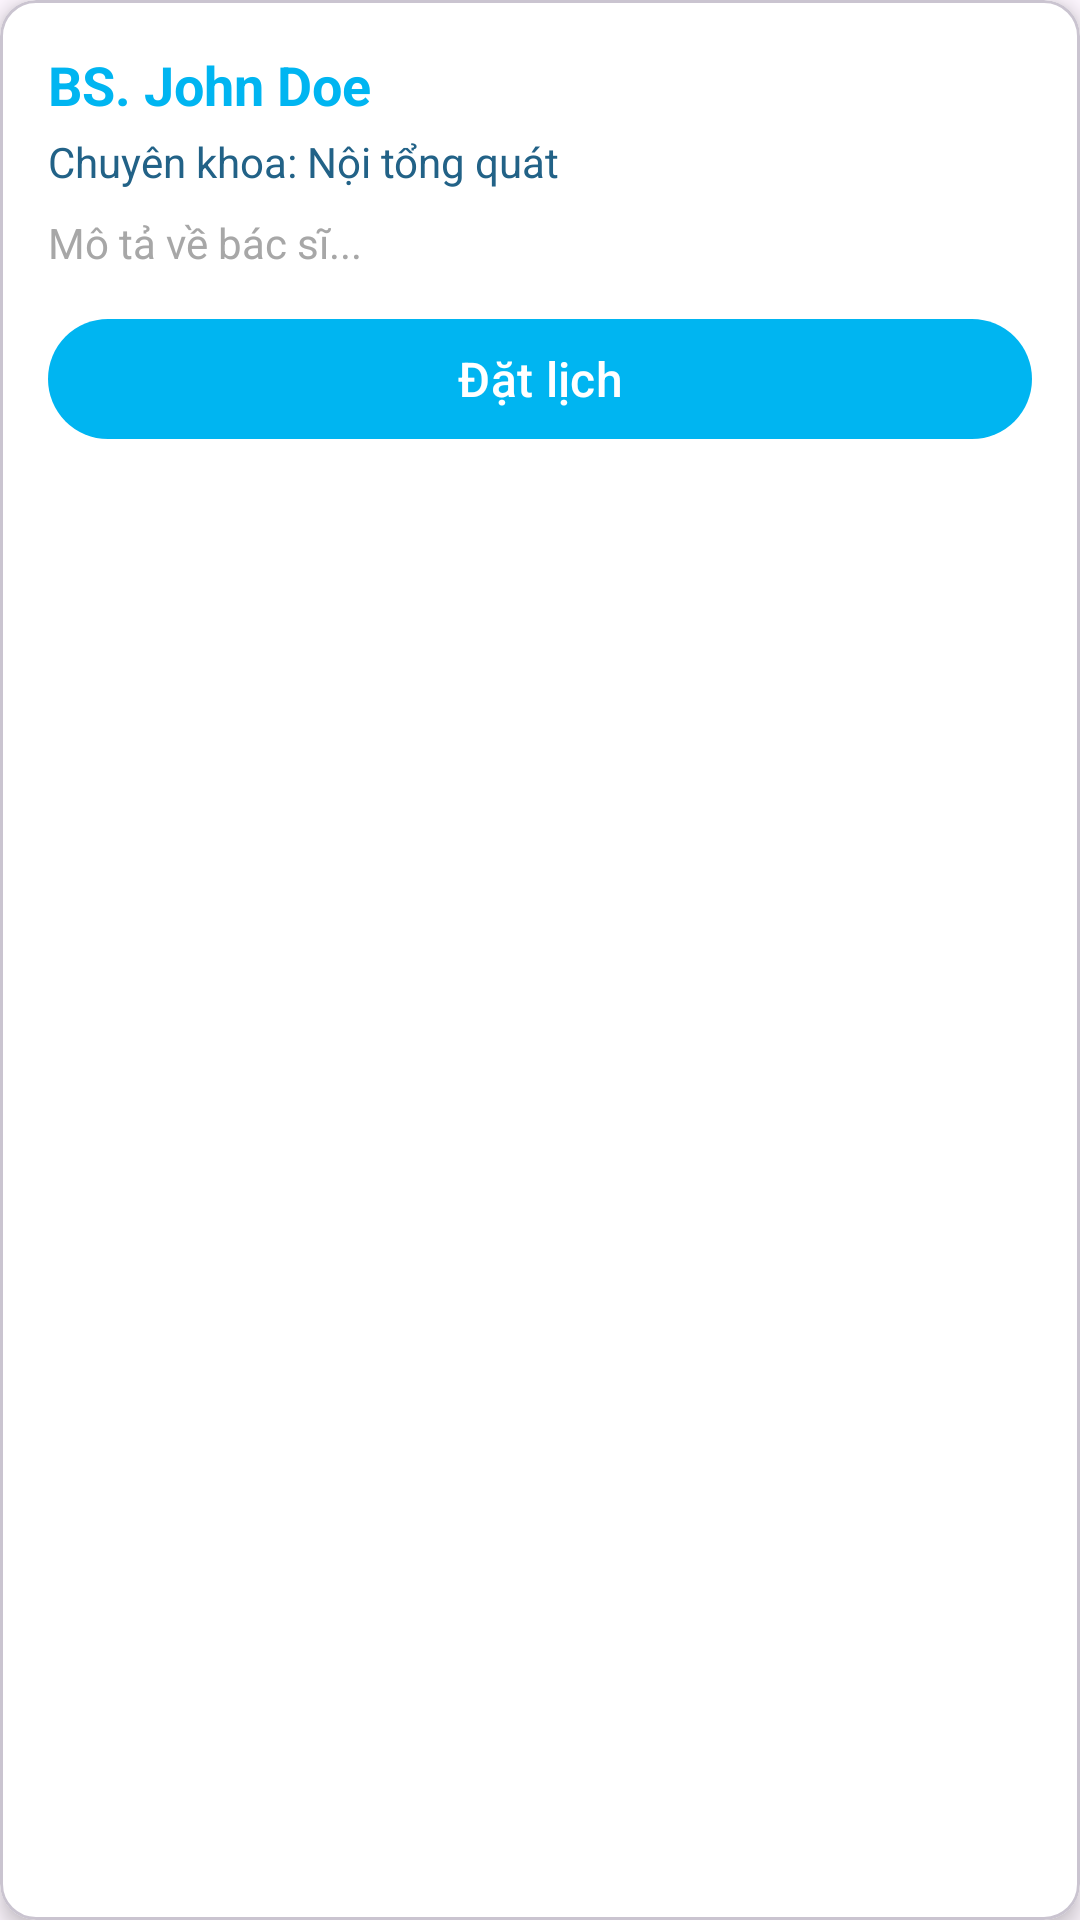

Produce the Android XML layout that renders to this screen, including the resource entries it uses.
<!-- AndroidManifest.xml: application theme Theme.PClinic -->
<!-- res/layout/patient_item_doctor.xml -->
<?xml version="1.0" encoding="utf-8"?>
<com.google.android.material.card.MaterialCardView xmlns:android="http://schemas.android.com/apk/res/android"
    xmlns:app="http://schemas.android.com/apk/res-auto"
    android:layout_width="match_parent"
    android:layout_height="wrap_content"
    android:layout_marginBottom="12dp"
    app:cardCornerRadius="12dp"
    app:cardElevation="4dp"
    app:cardBackgroundColor="@color/surfaceLight">

    <LinearLayout
        android:layout_width="match_parent"
        android:layout_height="wrap_content"
        android:orientation="vertical"
        android:padding="16dp">

        <TextView
            android:id="@+id/txtDoctorName"
            android:layout_width="wrap_content"
            android:layout_height="wrap_content"
            android:text="BS. John Doe"
            android:textStyle="bold"
            android:textSize="18sp"
            android:textColor="@color/colorPrimary" />

        <TextView
            android:id="@+id/txtSpecialties"
            android:layout_width="wrap_content"
            android:layout_height="wrap_content"
            android:text="Chuyên khoa: Nội tổng quát"
            android:textSize="14sp"
            android:textColor="@color/textSecondary"
            android:layout_marginTop="4dp" />

        <TextView
            android:id="@+id/txtBio"
            android:layout_width="match_parent"
            android:layout_height="wrap_content"
            android:text="Mô tả về bác sĩ..."
            android:textSize="14sp"
            android:textColor="@color/textHint"
            android:layout_marginTop="8dp"
            android:maxLines="3"
            android:ellipsize="end" />

        <com.google.android.material.button.MaterialButton
            android:id="@+id/btnBookAppointment"
            android:layout_width="match_parent"
            android:layout_height="wrap_content"
            android:text="Đặt lịch"
            android:layout_marginTop="12dp"
            app:backgroundTint="@color/colorPrimary"
            android:textColor="@color/white"
            android:textAllCaps="false"
            android:textSize="16sp" />

    </LinearLayout>
</com.google.android.material.card.MaterialCardView>
<!-- resources referenced by this layout -->
<resources>
  <color name="colorPrimary">#00B5F1</color>
  <color name="surfaceLight">#FFFFFFFF</color>
  <color name="textHint">#A7A7A7</color>
  <color name="textSecondary">#226287</color>
  <color name="white">#FFFFFFFF</color>
  <style name="Theme.PClinic" parent="Base.Theme.PClinic" />
  <style name="Base.Theme.PClinic" parent="Theme.Material3.DayNight.NoActionBar">
          
          
      </style>
</resources>
